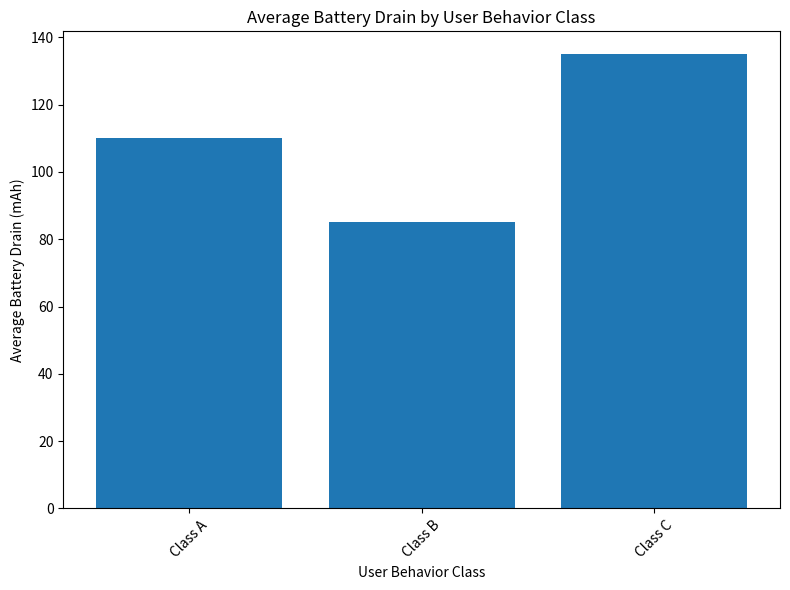

Reproduce this figure in Python. (Note: this script raises an exception after producing the figure.)
import pandas as pd
import matplotlib.pyplot as plt

# Sample data
data = {
    'User Behavior Class': ['Class A', 'Class A', 'Class A', 'Class B', 'Class B', 'Class B', 'Class C', 'Class C', 'Class C'],
    'Battery Drain (mAh)': [100, 120, 110, 80, 90, 85, 130, 140, 135]
}

df = pd.DataFrame(data)

# Group by 'User Behavior Class' and calculate average 'Battery Drain (mAh)'
average_battery_drain = df.groupby('User Behavior Class')['Battery Drain (mAh)'].mean().reset_index()

# Create a bar plot
plt.figure(figsize=(8, 6))
plt.bar(average_battery_drain['User Behavior Class'], average_battery_drain['Battery Drain (mAh)'])
plt.xlabel('User Behavior Class')
plt.ylabel('Average Battery Drain (mAh)')
plt.title('Average Battery Drain by User Behavior Class')
plt.xticks(rotation=45)
plt.tight_layout()
plt.show()
plt.savefig('png_files/plot_448e9a69.png')